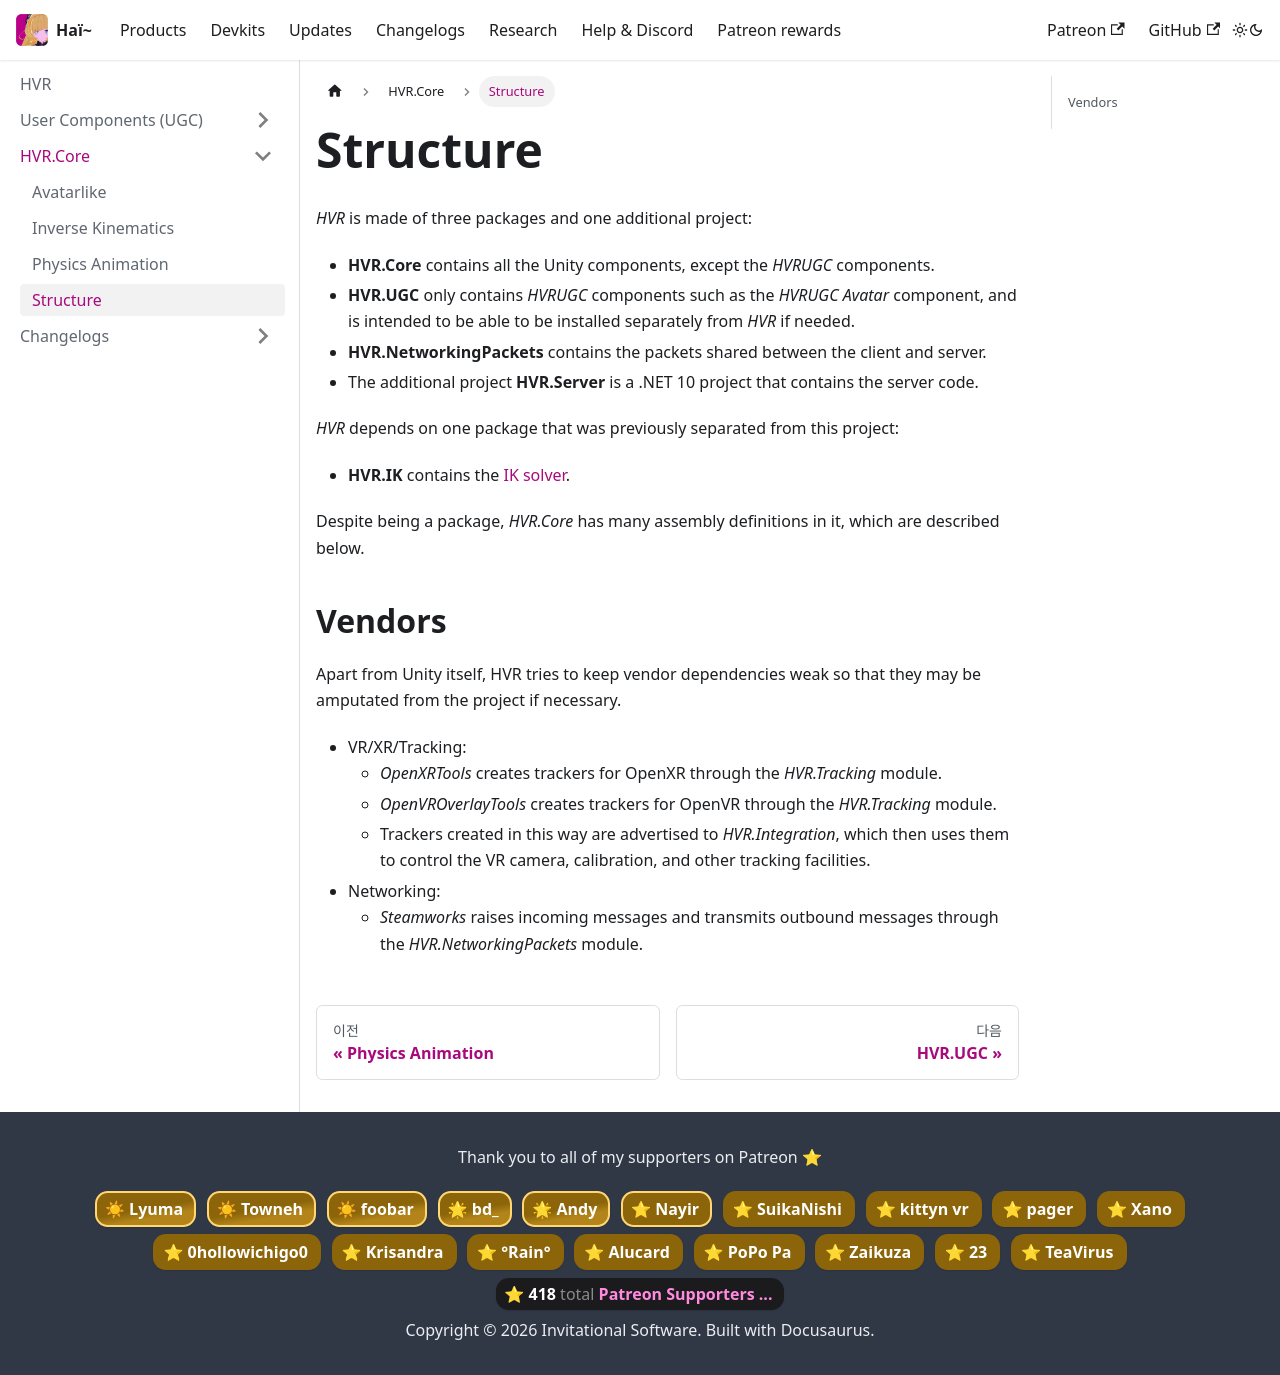

repository: hai-vr/documentation · page: ko/docs/hvr/core/structure.html · generator: docusaurus

Structure
=====

*HVR* is made of three packages and one additional project:
- **HVR.Core** contains all the Unity components, except the *HVRUGC* components.
- **HVR.UGC** only contains *HVRUGC* components such as the *HVRUGC Avatar* component, and is intended to be able to be installed
  separately from *HVR* if needed.
- **HVR.NetworkingPackets** contains the packets shared between the client and server.
- The additional project **HVR.Server** is a .NET 10 project that contains the server code.

*HVR* depends on one package that was previously separated from this project:
- **HVR.IK** contains the [IK solver](ik).

Despite being a package, *HVR.Core* has many assembly definitions in it, which are described below.

```mermaid
graph TD;
    PhysicsAnimation-->Shared:::unity;
    Tracking-->Shared:::unity;
    OpenXRTools:::vendor-->|CreatesTrackers|Tracking:::unity;
    Integration-->HVRIK:::neutral;
    OpenVROverlayTools:::vendor-->|CreatesTrackers|Tracking:::unity;
    
    Integration:::unity-->|WeakDependency|OpenXRTools;
    Integration-->|WeakDependency|OpenVROverlayTools;
    Integration-->PhysicsAnimation:::unity;
    Integration-->UGC:::neutral;
    
    Networking.Client:::unity-->Interpolation:::unity;
    Networking.Client-->NetworkingPackets:::neutral;
    Networking.Client-->Shared:::unity;
    
    UGC-->UnityEngine[Unity Project]:::neutral;
    Shared-->UnityEngine:::solid;
    
    Networking.Server:::dotnet10-->NetworkingPackets
    Networking.Server-->NET10[.NET 10 Project]:::solid;
    
    SteamworksNetworking.Client:::vendor-->|IsTransportLayer|Networking.Client
    SteamworksNetworking.Server:::vendor-->|IsTransportLayer|Networking.Server
    
    classDef disabled fill:#CCC
    classDef neutral fill:#EEE
    classDef roots fill:#FCC
    classDef unity fill:#CFF
    classDef dotnet10 fill:#FCC
    classDef vendor fill:#FFC
    classDef solid fill:#7F7
```

## Vendors

Apart from Unity itself, HVR tries to keep vendor dependencies weak so that they may be amputated from the project if necessary.
- VR/XR/Tracking:
  - *OpenXRTools* creates trackers for OpenXR through the *HVR.Tracking* module.
  - *OpenVROverlayTools* creates trackers for OpenVR through the *HVR.Tracking* module.
  - Trackers created in this way are advertised to *HVR.Integration*, which then uses them to control the VR camera, calibration, and other tracking facilities.
- Networking:
  - *Steamworks* raises incoming messages and transmits outbound messages through the *HVR.NetworkingPackets* module.
